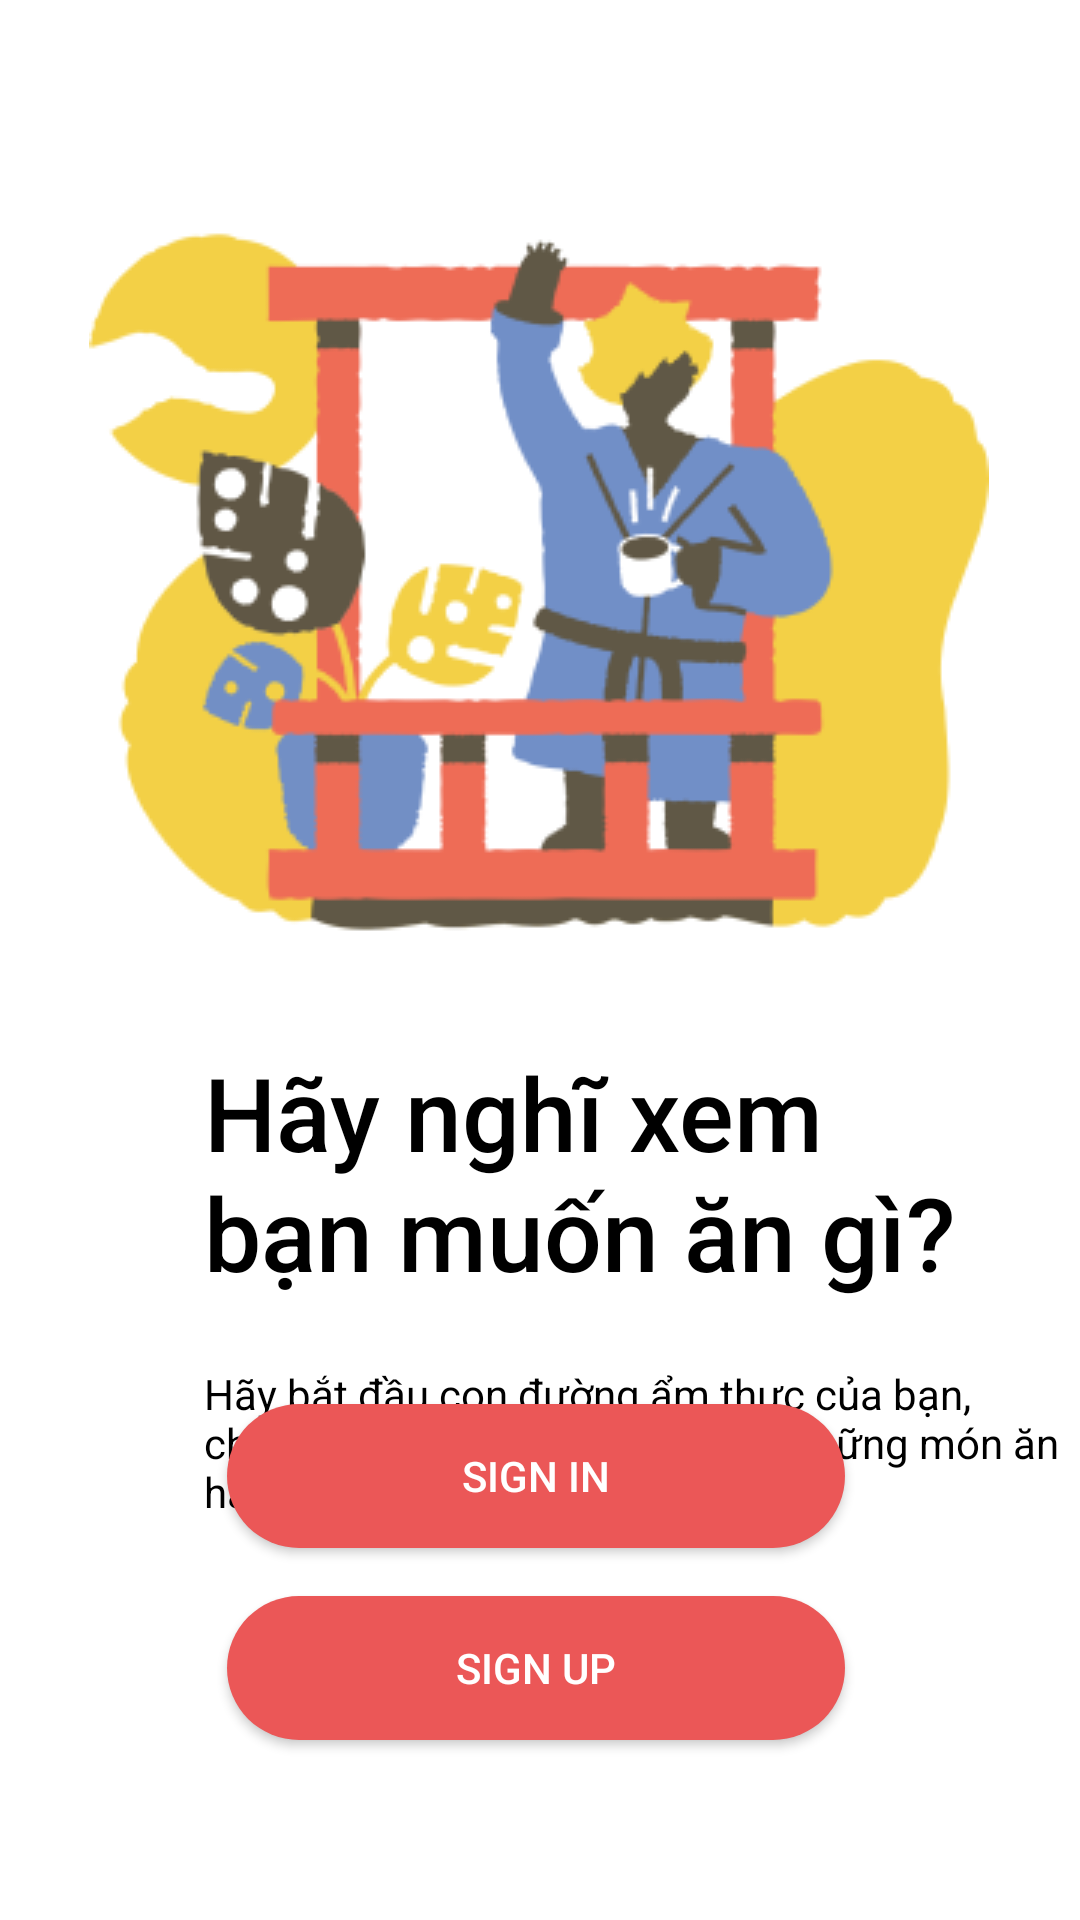

Produce the Android XML layout that renders to this screen, including the resource entries it uses.
<!-- AndroidManifest.xml: application theme Theme.OrderFoodapp -->
<!-- res/layout/fragment_start.xml -->
<?xml version="1.0" encoding="utf-8"?>
<androidx.constraintlayout.widget.ConstraintLayout xmlns:android="http://schemas.android.com/apk/res/android"
    xmlns:app="http://schemas.android.com/apk/res-auto"
    xmlns:tools="http://schemas.android.com/tools"
    android:layout_width="match_parent"
    android:layout_height="match_parent"
    tools:context=".StartFragment">

    

    <ImageView
        android:id="@+id/imageView2"
        android:layout_width="wrap_content"
        android:layout_height="wrap_content"
        android:layout_marginTop="44dp"
        android:src="@drawable/sign_in"
        app:layout_constraintEnd_toEndOf="parent"
        app:layout_constraintHorizontal_bias="0.495"
        app:layout_constraintStart_toStartOf="parent"
        app:layout_constraintTop_toTopOf="parent"
        tools:ignore="MissingConstraints" />

    <TextView
        android:id="@+id/textView2"
        android:layout_width="257dp"
        android:layout_height="87dp"
        android:layout_marginStart="68dp"
        android:layout_marginTop="4dp"
        android:fontFamily="sans-serif-medium"
        android:text="Hãy nghĩ xem bạn muốn ăn gì?"
        android:textColor="@color/black"
        android:textSize="34sp"
        app:layout_constraintStart_toStartOf="parent"
        app:layout_constraintTop_toBottomOf="@+id/imageView2"
        tools:ignore="MissingConstraints" />

    <TextView
        android:id="@+id/textView"
        android:layout_width="287dp"
        android:layout_height="51dp"
        android:layout_marginStart="68dp"
        android:layout_marginTop="20dp"
        android:fontFamily="sans-serif"
        android:text="Hãy bắt đầu con đường ẩm thực của bạn, chúng tôi sẽ giúp bạn tìm được những món ăn hấp dẫn nhất!"
        android:textColor="@color/black"
        android:textSize="14sp"
        app:layout_constraintStart_toStartOf="parent"
        app:layout_constraintTop_toBottomOf="@+id/textView2"
        tools:ignore="MissingConstraints" />

    <Button
        android:id="@+id/sign_up_button"
        android:layout_width="206dp"
        android:layout_height="48dp"
        android:layout_marginTop="16dp"
        android:background="@drawable/rectangle_91_shape"
        android:text="Sign up"
        android:textColor="@color/food_is_here_color"
        app:layout_constraintBottom_toBottomOf="parent"
        app:layout_constraintEnd_toEndOf="parent"
        app:layout_constraintHorizontal_bias="0.492"
        app:layout_constraintStart_toStartOf="parent"
        app:layout_constraintTop_toBottomOf="@+id/sign_in_button"
        app:layout_constraintVertical_bias="0.0"
        tools:ignore="MissingConstraints" />

    <Button
        android:id="@+id/sign_in_button"
        android:layout_width="206dp"
        android:layout_height="48dp"
        android:layout_marginBottom="124dp"
        android:background="@drawable/rectangle_91_shape"
        android:text="Sign In"
        android:textColor="@color/food_is_here_color"
        app:layout_constraintBottom_toBottomOf="parent"
        app:layout_constraintEnd_toEndOf="parent"
        app:layout_constraintHorizontal_bias="0.492"
        app:layout_constraintStart_toStartOf="parent"
        tools:ignore="MissingConstraints" />


</androidx.constraintlayout.widget.ConstraintLayout>
<!-- resources referenced by this layout -->
<resources>
  <color name="black">#FF000000</color>
  <color name="food_is_here_color">#FFFFFF</color>
  <!-- drawable rectangle_91_shape (drawable) -->
  <?xml version="1.0" encoding="utf-8"?>
  <shape xmlns:android="http://schemas.android.com/apk/res/android"
  	android:shape="rectangle" >
  	<corners android:radius="30dp" />
  	<solid android:color="@color/rectangle_3_color" />
  </shape>
  <!-- drawable sign_in: png bitmap (drawable, 32434 bytes) -->
  <style name="Theme.OrderFoodapp" parent="Theme.MaterialComponents.DayNight.NoActionBar">
          
          <item name="colorPrimary">@color/rectangle_3_color</item>
          <item name="colorPrimaryVariant">@color/purple_700</item>
          <item name="colorOnPrimary">@color/white</item>
          
          <item name="colorSecondary">@color/teal_200</item>
          <item name="colorSecondaryVariant">@color/teal_700</item>
          <item name="colorOnSecondary">@color/black</item>
          
          <item name="android:statusBarColor">?attr/colorPrimaryVariant</item>
          
      </style>
  <color name="rectangle_3_color">#EB5757</color>
  <color name="purple_700">@color/_bg__home_color</color>
  <color name="white">#FFFFFFFF</color>
  <color name="teal_200">#FF03DAC5</color>
  <color name="teal_700">#FF018786</color>
  <color name="_bg__home_color">#EB5757</color>
</resources>
